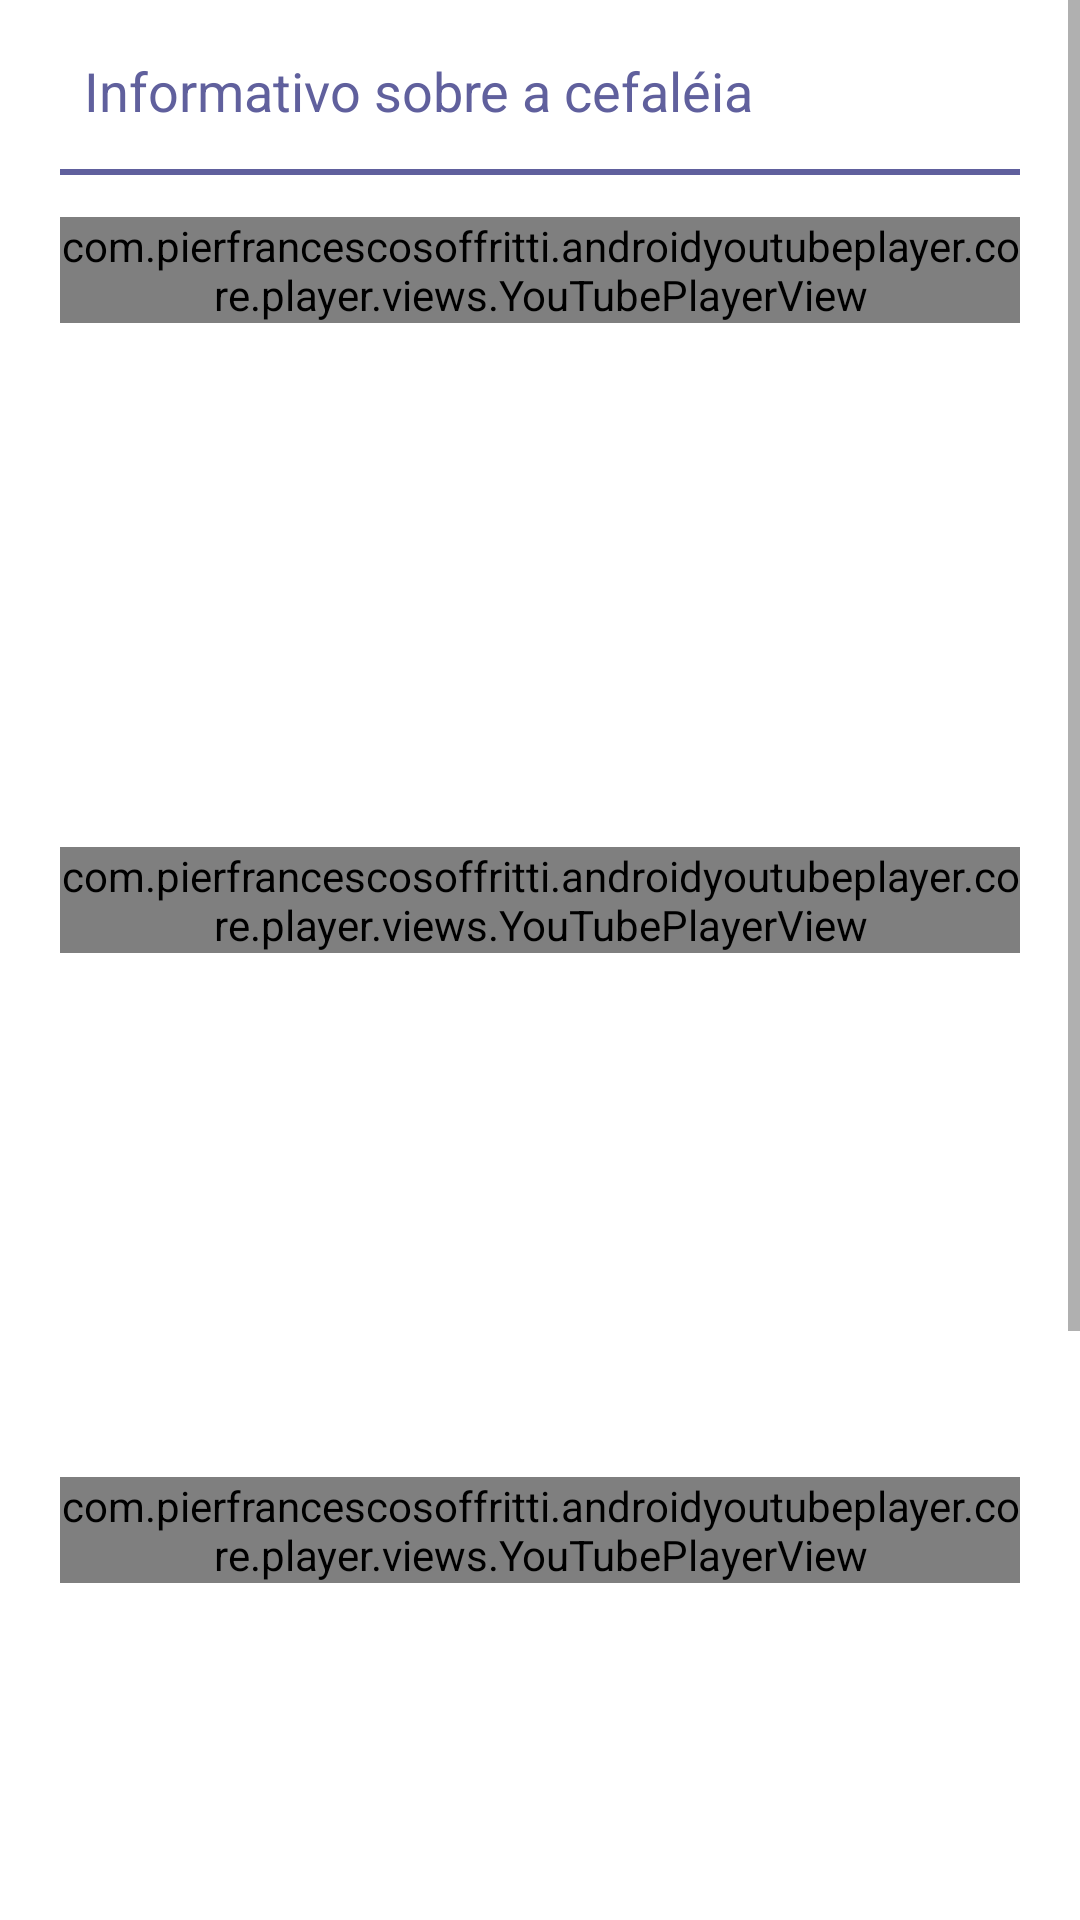

Layout XML and referenced resources for this Android screen:
<!-- AndroidManifest.xml: application theme Theme.PressurePoints -->
<!-- res/layout/fragment_pressure_point_step_two.xml -->
<?xml version="1.0" encoding="utf-8"?>
<FrameLayout xmlns:android="http://schemas.android.com/apk/res/android"
    xmlns:tools="http://schemas.android.com/tools"
    android:layout_width="match_parent"
    android:layout_height="match_parent"
    xmlns:app="http://schemas.android.com/apk/res-auto"
    tools:context=".PressurePointStepTwoFragment">

    
    <ScrollView
        android:layout_width="match_parent"
        android:layout_height="wrap_content"
        android:layout_gravity="center"
        >
        <LinearLayout
            android:layout_width="match_parent"
            android:layout_height="wrap_content"
            android:layout_marginLeft="20dp"
            android:layout_marginTop="10dp"
            android:layout_marginRight="20dp"
            android:layout_marginBottom="10dp"
            android:gravity="center"
            android:orientation="vertical"
            tools:context=".MainActivity">

            <LinearLayout
                android:layout_width="match_parent"
                android:layout_height="match_parent"
                android:layout_gravity="top"
                android:layout_marginBottom="2dp"
                android:padding="8dp">

                <TextView
                    android:id="@+id/txtTittle"
                    android:layout_width="wrap_content"
                    android:layout_height="wrap_content"
                    android:layout_weight="1"
                    android:gravity="top|left"
                    android:text="Informativo sobre a cefaléia"
                    android:textColor="@color/btnBackgroundColor"
                    android:textSize="18sp" />


            </LinearLayout>

            <LinearLayout
                android:layout_width="match_parent"
                android:layout_height="10dp"
                android:layout_gravity="top"
                android:layout_marginTop="0dp"
                android:gravity="center"
                android:orientation="horizontal">

                <View
                    android:layout_width="match_parent"
                    android:layout_height="2dp"
                    android:background="@color/btnBackgroundColor"
                    android:gravity="bottom|left" />

            </LinearLayout>

            <LinearLayout
                xmlns:android="http://schemas.android.com/apk/res/android"
                xmlns:app="http://schemas.android.com/apk/res-auto"
                android:layout_width="match_parent"
                android:layout_height="match_parent"
                android:minHeight="200dp"
                android:orientation="vertical"
                android:layout_marginTop="10dp">

                <com.pierfrancescosoffritti.androidyoutubeplayer.core.player.views.YouTubePlayerView
                    android:id="@+id/youtube_player_view"
                    android:layout_width="match_parent"
                    android:layout_height="wrap_content"

                    app:videoId="lDosBozB9jw"
                    app:autoPlay="true"
                    app:showFullScreenButton="true" />
            </LinearLayout>

            <LinearLayout
                xmlns:android="http://schemas.android.com/apk/res/android"
                xmlns:app="http://schemas.android.com/apk/res-auto"
                android:layout_width="match_parent"
                android:layout_height="match_parent"
                android:minHeight="200dp"
                android:orientation="vertical"
                android:layout_marginTop="10dp">

                <com.pierfrancescosoffritti.androidyoutubeplayer.core.player.views.YouTubePlayerView
                    android:id="@+id/youtube_player_view2"
                    android:layout_width="match_parent"
                    android:layout_height="wrap_content"

                    app:videoId="lDosBozB9jw"
                    app:autoPlay="false"
                    app:showFullScreenButton="true" />
            </LinearLayout>

            <LinearLayout
                xmlns:android="http://schemas.android.com/apk/res/android"
                xmlns:app="http://schemas.android.com/apk/res-auto"
                android:layout_width="match_parent"
                android:layout_height="match_parent"
                android:minHeight="200dp"
                android:orientation="vertical"
                android:layout_marginTop="10dp">

                <com.pierfrancescosoffritti.androidyoutubeplayer.core.player.views.YouTubePlayerView
                    android:id="@+id/youtube_player_view3"
                    android:layout_width="match_parent"
                    android:layout_height="wrap_content"

                    app:videoId="lDosBozB9jw"
                    app:autoPlay="false"
                    app:showFullScreenButton="true" />
            </LinearLayout>



            <LinearLayout
                android:layout_width="match_parent"
                android:layout_height="match_parent"
                android:layout_gravity="top"
                android:layout_marginBottom="2dp"
                android:padding="8dp">

                <TextView
                    android:id="@+id/txtTittle2"
                    android:layout_width="wrap_content"
                    android:layout_height="wrap_content"
                    android:layout_weight="1"
                    android:gravity="top|left"
                    android:text="Classificação da dor no momento"
                    android:textColor="@color/btnBackgroundColor"
                    android:textSize="18sp" />


            </LinearLayout>

            <LinearLayout
                android:layout_width="match_parent"
                android:layout_height="10dp"
                android:layout_gravity="top"
                android:layout_marginTop="0dp"
                android:gravity="center"
                android:orientation="horizontal">

                <View
                    android:layout_width="match_parent"
                    android:layout_height="2dp"
                    android:background="@color/btnBackgroundColor"
                    android:gravity="bottom|left" />

            </LinearLayout>

            <LinearLayout
                android:layout_width="match_parent"
                android:layout_height="wrap_content"
                android:padding="8dp"
                android:gravity="center"
                android:layout_marginTop="10dp"
                android:background="@drawable/round_edittext_white"
                >
                <EditText
                    android:layout_width="match_parent"
                    android:layout_height="match_parent"
                    android:id="@+id/et_levelAfterPressurePoints"
                    android:hint="Clique para inserir o nível de sua dor"
                    android:textColor="@color/black"
                    android:textColorHint="@color/edtWhiteHintColor"
                    android:background="@android:color/transparent"
                    android:inputType="number"
                    android:maxLength="2"
                    android:digits="@string/numericDigits"
                    />
            </LinearLayout>

            <LinearLayout
                android:layout_width="match_parent"
                android:layout_height="match_parent"
                android:gravity="center"
                android:layout_marginTop="10dp"
                >
                <ImageView
                    android:layout_width="match_parent"
                    android:layout_height="match_parent"
                    android:src="@drawable/graph_pain_level"
                    android:scaleType="fitXY"
                    />
            </LinearLayout>

            <View
                android:layout_width="match_parent"
                android:layout_height="1dp"
                android:layout_gravity="top"
                android:layout_marginBottom="2dp"
                android:padding="8dp">

            </View>

            <LinearLayout
                android:layout_width="match_parent"
                android:layout_height="match_parent"
                android:orientation="horizontal">

                <ImageButton
                    android:id="@+id/bt_back"
                    android:layout_width="wrap_content"
                    android:layout_height="wrap_content"
                    android:minHeight="37dp"
                    android:layout_gravity="center|left"
                    android:scaleType="centerInside"
                    android:src="@drawable/ic_arrow_left"
                    app:backgroundTint="@color/btnBackgroundColor" />

                <LinearLayout
                    android:layout_width="match_parent"
                    android:layout_height="match_parent"
                    android:orientation="horizontal"
                    android:gravity="right">
                    <Button
                        android:id="@+id/bt_next"
                        android:layout_width="wrap_content"
                        android:text="SALVAR"
                        android:layout_height="wrap_content"
                        android:layout_gravity="end"
                        android:minHeight="50dp"
                        android:scaleType="centerInside"
                        android:src="@drawable/ic_save"
                        app:backgroundTint="@color/btnBackgroundColor" />
                </LinearLayout>
            </LinearLayout>
            <View
                android:layout_width="match_parent"
                android:layout_height="24dp"
                android:layout_gravity="top"
                android:layout_marginBottom="2dp">

            </View>
        </LinearLayout>
    </ScrollView >

</FrameLayout>
<!-- resources referenced by this layout -->
<resources>
  <color name="black">#FF000000</color>
  <color name="btnBackgroundColor">#60609D</color>
  <color name="edtWhiteHintColor">#B9B9C2</color>
  <!-- drawable graph_pain_level: png bitmap (drawable-v24, 2369 bytes) -->
  <!-- drawable round_edittext_white (drawable) -->
  <?xml version="1.0" encoding="utf-8"?>
  <shape xmlns:android="http://schemas.android.com/apk/res/android"
      android:shape="rectangle">
      <solid android:color="@color/white"/>
      <corners android:radius="10dp"></corners>
      <stroke
          android:width="1dp"
          android:color="@color/btnBackgroundColor" />
  </shape>
  <string name="numericDigits">0123456789</string>
  <style name="Theme.PressurePoints" parent="Theme.MaterialComponents.DayNight.DarkActionBar">
          
          <item name="colorPrimary">@color/purple_500</item>
          <item name="colorPrimaryVariant">@color/purple_700</item>
          <item name="colorOnPrimary">@color/white</item>
          
          <item name="colorSecondary">@color/teal_200</item>
          <item name="colorSecondaryVariant">@color/teal_700</item>
          <item name="colorOnSecondary">@color/black</item>
          
          <item name="android:statusBarColor" tools:targetApi="l">@color/titleColor</item>
          
      </style>
  <color name="white">#FFFFFFFF</color>
  <color name="purple_500">#FF6200EE</color>
  <color name="purple_700">#FF3700B3</color>
  <color name="teal_200">#FF03DAC5</color>
  <color name="teal_700">#FF018786</color>
  <color name="titleColor">#60609D</color>
</resources>
